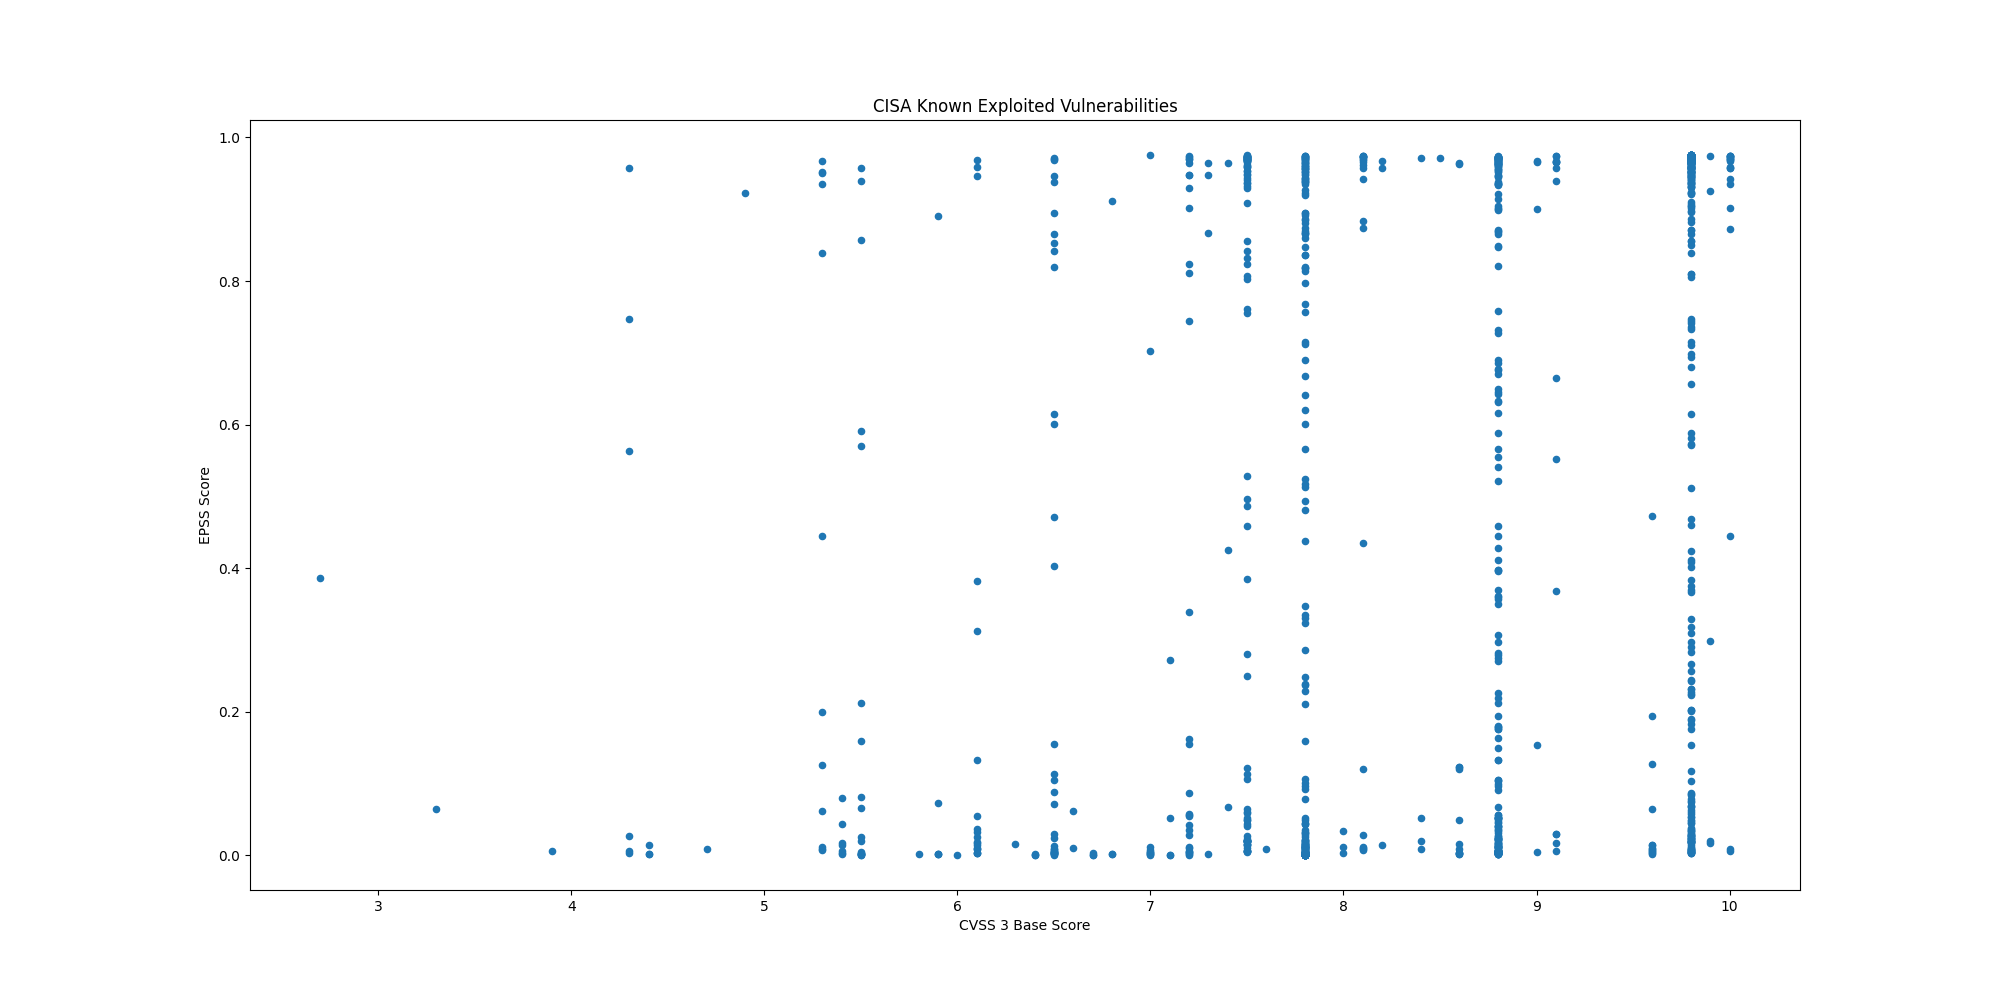

Values plotted in this chart, from the file beside it:
CVE, CVSS3, EPSS, EPSS Percentile, Description, Date
CVE-2024-4885, 9.8, 0.04794, 0.9276, Progress WhatsUp Gold contains a path tr…, 2025-03-03
CVE-2018-8639, 7.8, 0.00071, 0.3394, Microsoft Windows Win32k contains an imp…, 2025-03-03
CVE-2022-43769, 7.2, 0.3384, 0.9718, Hitachi Vantara Pentaho BA Server contai…, 2025-03-03
CVE-2022-43939, 9.8, 0.00315, 0.704, Hitachi Vantara Pentaho BA Server contai…, 2025-03-03
CVE-2023-20118, 7.2, 0.00069, 0.3322, Multiple Cisco Small Business RV Series …, 2025-03-03
CVE-2023-34192, 9.0, 0.9009, 0.991, Synacor Zimbra Collaboration Suite (ZCS)…, 2025-02-25
CVE-2024-49035, 9.8, 0.2016, 0.9643, Microsoft Partner Center contains an imp…, 2025-02-25
CVE-2024-20953, , 0.02214, 0.8942, Oracle Agile Product Lifecycle Managemen…, 2025-02-24
CVE-2017-3066, 9.8, 0.9707, 0.9988, Adobe ColdFusion contains a deserializat…, 2025-02-24
CVE-2025-24989, 9.8, 0.02321, 0.8968, Microsoft Power Pages contains an improp…, 2025-02-21
CVE-2025-0111, 6.5, 0.02935, 0.9086, Palo Alto Networks PAN-OS contains an ex…, 2025-02-20
CVE-2025-23209, 8.1, 0.00903, 0.8287, Craft CMS contains a code injection vuln…, 2025-02-20
CVE-2025-0108, 9.1, 0.9676, 0.998, Palo Alto Networks PAN-OS contains an au…, 2025-02-18
CVE-2024-53704, 9.8, 0.9607, 0.9965, SonicWall SonicOS contains an improper a…, 2025-02-18
CVE-2024-57727, 7.5, 0.3851, 0.9735, SimpleHelp remote support software conta…, 2025-02-13
CVE-2025-24200, 6.1, 0.0104, 0.8414, Apple iOS and iPadOS contains an incorre…, 2025-02-12
CVE-2024-41710, 7.2, 0.01183, 0.8517, Mitel 6800 Series, 6900 Series, and 6900…, 2025-02-12
CVE-2024-40891, 8.8, 0.04127, 0.9223, Multiple Zyxel DSL CPE devices contain a…, 2025-02-11
CVE-2024-40890, 8.8, 0.04127, 0.9223, Multiple Zyxel DSL CPE devices contain a…, 2025-02-11
CVE-2025-21418, 7.8, 0.00051, 0.2316, Microsoft Windows Ancillary Function Dri…, 2025-02-11
CVE-2025-21391, 7.1, 0.00088, 0.3992, Microsoft Windows Storage contains a lin…, 2025-02-11
CVE-2025-0994, 8.8, 0.05395, 0.9318, Trimble Cityworks contains a deserializa…, 2025-02-07
CVE-2020-15069, 9.8, 0.0751, 0.9422, Sophos XG Firewall contains a buffer ove…, 2025-02-06
CVE-2020-29574, 9.8, 0.05315, 0.9311, CyberoamOS (CROS) contains a SQL injecti…, 2025-02-06
CVE-2024-21413, 9.8, 0.05394, 0.9318, Microsoft Outlook contains an improper i…, 2025-02-06
CVE-2022-23748, 7.8, 0.00294, 0.6938, Dante Discovery contains a process contr…, 2025-02-06
CVE-2025-0411, 7.0, 0.00402, 0.7378, 7-Zip contains a protection mechanism fa…, 2025-02-06
CVE-2024-53104, 7.8, 0.00135, 0.5013, Linux kernel contains an out-of-bounds w…, 2025-02-05
CVE-2018-19410, 9.8, 0.04906, 0.9284, Paessler PRTG Network Monitor contains a…, 2025-02-04
CVE-2018-9276, 7.2, 0.811, 0.9864, Paessler PRTG Network Monitor contains a…, 2025-02-04
CVE-2024-29059, 7.5, 0.8412, 0.9876, Microsoft .NET Framework contains an inf…, 2025-02-04
CVE-2024-45195, 7.5, 0.7558, 0.9844, Apache OFBiz contains a forced browsing …, 2025-02-04
CVE-2025-24085, 7.8, 0.00208, 0.5919, Apple iOS, macOS, and other Apple produc…, 2025-01-29
CVE-2025-23006, 9.8, 0.01369, 0.8631, SonicWall SMA1000 Appliance Management C…, 2025-01-24
CVE-2020-11023, 6.1, 0.3815, 0.9733, JQuery contains a persistent cross-site …, 2025-01-23
CVE-2024-50603, 9.8, 0.9243, 0.9925, Aviatrix Controllers contain an OS comma…, 2025-01-16
CVE-2025-21335, , 0.00098, 0.4293, Microsoft Windows Hyper-V NT Kernel Inte…, 2025-01-14
CVE-2025-21334, , 0.00098, 0.4293, Microsoft Windows Hyper-V NT Kernel Inte…, 2025-01-14
CVE-2025-21333, , 0.001, 0.4311, Microsoft Windows Hyper-V NT Kernel Inte…, 2025-01-14
CVE-2024-55591, 9.8, 0.02634, 0.9033, Fortinet FortiOS and FortiProxy contain …, 2025-01-14
CVE-2023-48365, 9.9, 0.01658, 0.876, Qlik Sense contains an HTTP tunneling vu…, 2025-01-13
CVE-2024-12686, 7.2, 0.05454, 0.9322, BeyondTrust Privileged Remote Access (PR…, 2025-01-13
CVE-2025-0282, 9.0, 0.1532, 0.9595, Ivanti Connect Secure, Policy Secure, an…, 2025-01-08
CVE-2020-2883, 9.8, 0.9651, 0.9974, Oracle WebLogic Server, a product within…, 2025-01-07
CVE-2024-55550, 2.7, 0.3861, 0.9735, Mitel MiCollab contains a path traversal…, 2025-01-07
CVE-2024-41713, 9.1, 0.9572, 0.9959, Mitel MiCollab contains a path traversal…, 2025-01-07
CVE-2024-3393, 7.5, 0.00646, 0.7954, Palo Alto Networks PAN-OS contains a vul…, 2024-12-30
CVE-2021-44207, 8.1, 0.00781, 0.8153, Acclaim Systems USAHERDS contains a hard…, 2024-12-23
CVE-2024-12356, 9.8, 0.8499, 0.988, BeyondTrust Privileged Remote Access (PR…, 2024-12-19
CVE-2021-40407, 9.8, 0.06665, 0.9386, Reolink RLC-410W IP cameras contain an a…, 2024-12-18
CVE-2019-11001, 7.2, 0.1551, 0.9597, Reolink RLC-410W, C1 Pro, C2 Pro, RLC-42…, 2024-12-18
CVE-2022-23227, 9.8, 0.2442, 0.9673, NUUO NVRmini2 devices contain a missing …, 2024-12-18
CVE-2018-14933, 9.8, 0.9361, 0.9935, NUUO NVRmini devices contain an OS comma…, 2024-12-18
CVE-2024-55956, 9.8, 0.969, 0.9983, Cleo Harmony, VLTrader, and LexiCom, whi…, 2024-12-17
CVE-2024-35250, 7.8, 0.00095, 0.4224, Microsoft Windows Kernel-Mode Driver con…, 2024-12-16
CVE-2024-20767, 7.4, 0.9649, 0.9974, Adobe ColdFusion contains an improper ac…, 2024-12-16
CVE-2024-50623, 9.8, 0.9695, 0.9984, Cleo Harmony, VLTrader, and LexiCom, whi…, 2024-12-13
CVE-2024-49138, 7.8, 0.00054, 0.2618, Microsoft Windows Common Log File System…, 2024-12-10
CVE-2024-51378, 9.8, 0.2311, 0.9665, CyberPanel contains an incorrect default…, 2024-12-04
CVE-2024-11667, 9.8, 0.1885, 0.9633, Multiple Zyxel firewalls contain a path …, 2024-12-03
... 1,225 more rows
